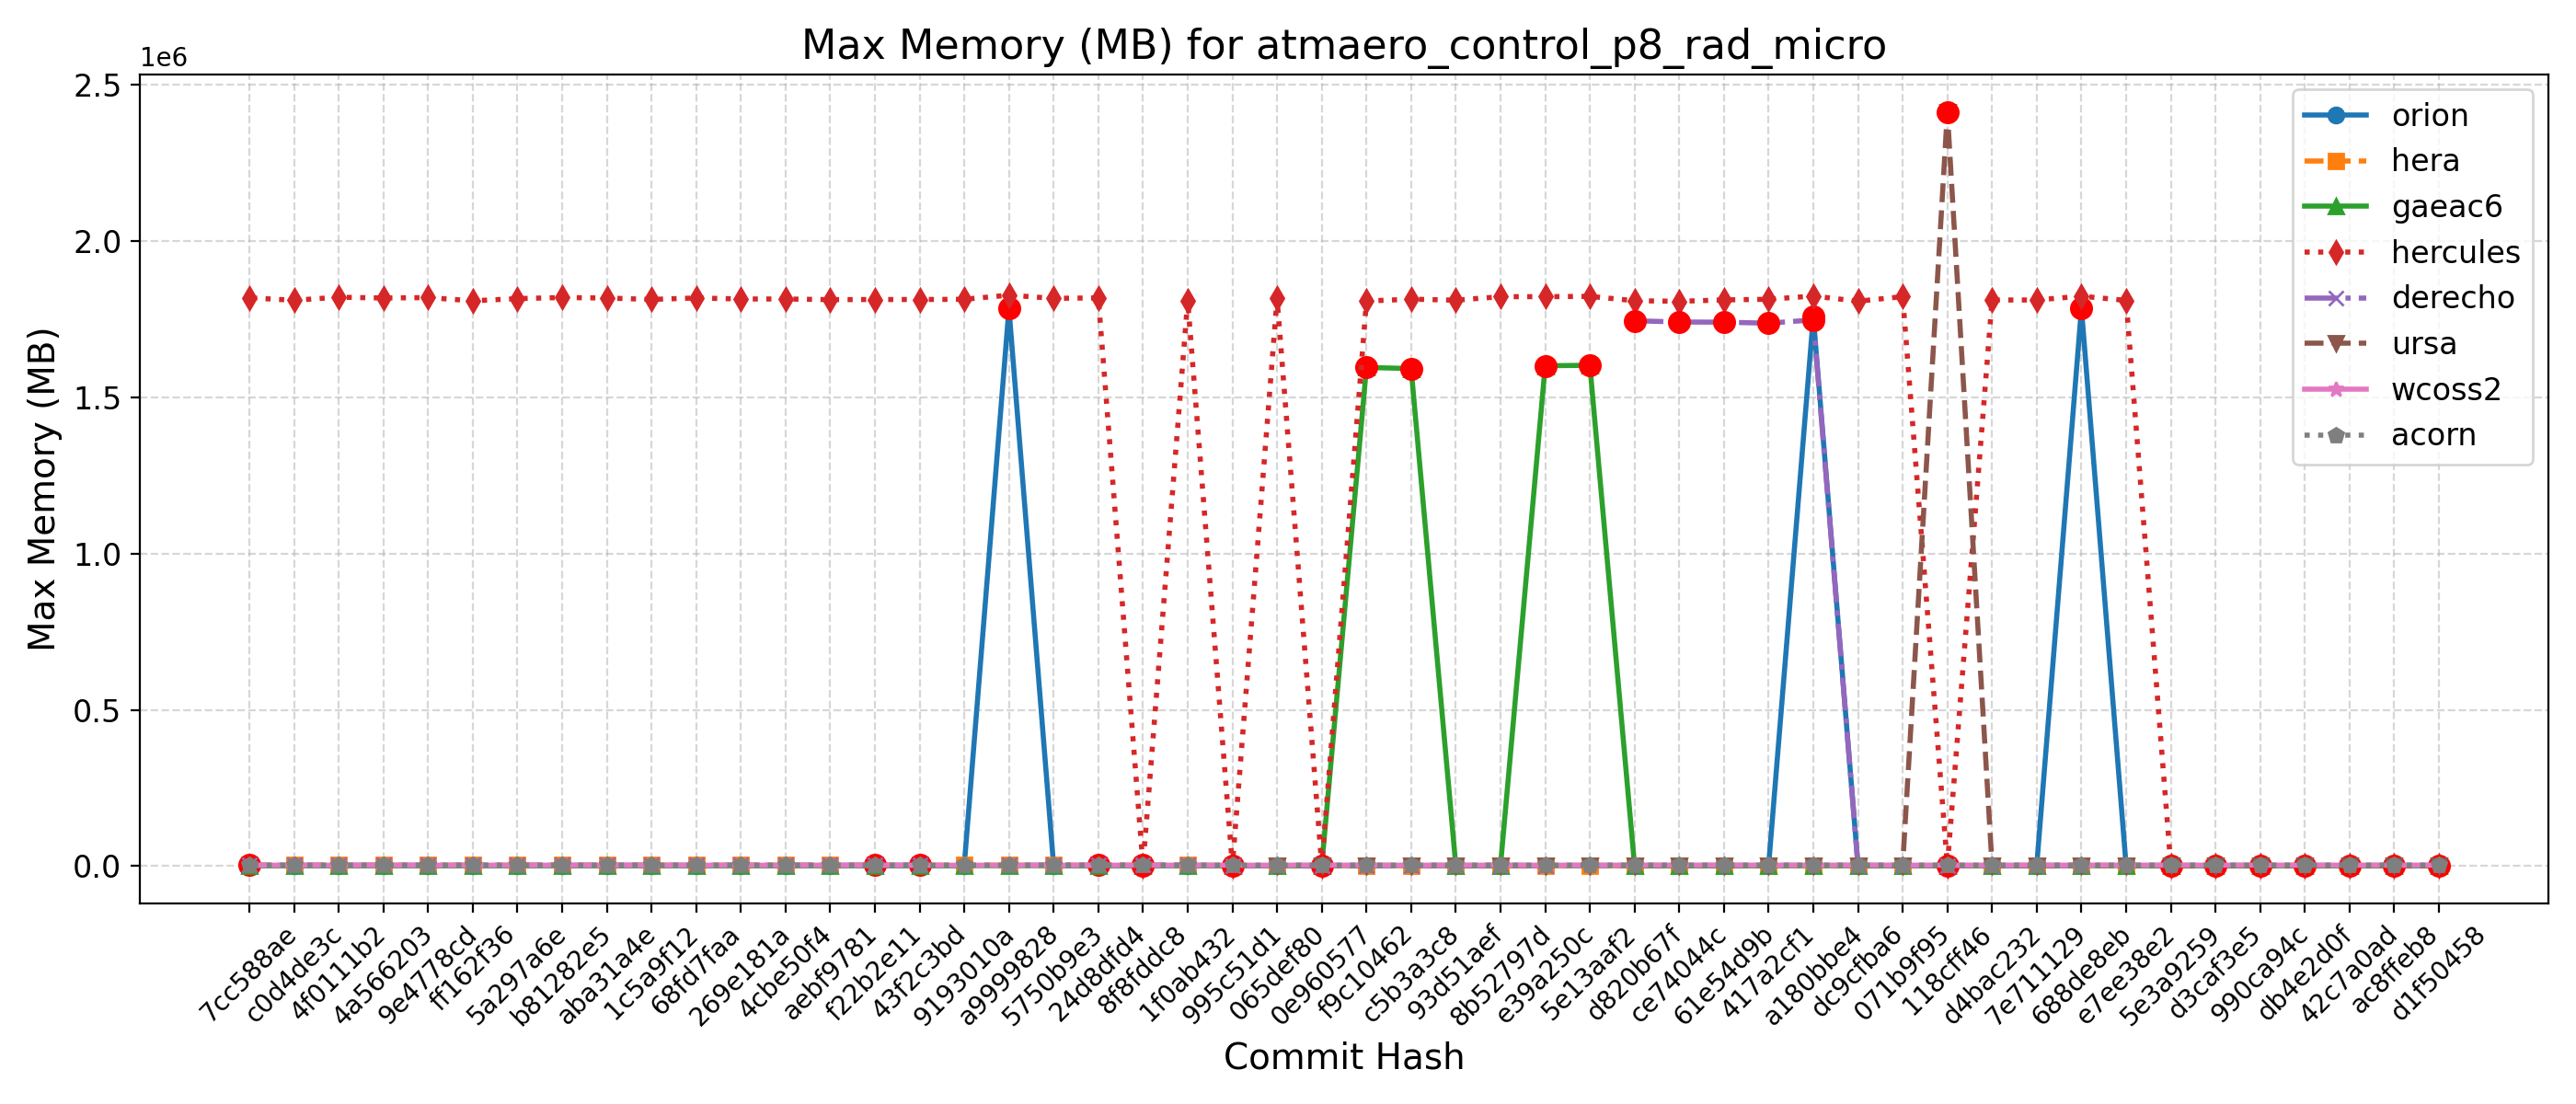

The table this chart was drawn from, first rows:
Hash, Date, Message, orion, hera, gaeac6, hercules, derecho, ursa, wcoss2, acorn
d1f50458, 2025-09-23, Automatically add new PRs to WM PR Proje…, 1788, 1897, 1595, 1807, , 2423, 3202, 3126
ac8ffeb8, 2025-09-23, Update default_vars for stochastic physi…, 1788, 1897, 1595, 1807, , 2423, 3202, 3126
42c7a0ad, 2025-09-22, Send surface ocean currents to ATM for S…, 1783, 1894, 1595, 1815, , 2428, 3203, 3130
db4e2d0f, 2025-09-18, Replace icplocn2atm (integer) with use_o…, 1782, 1878, 1599, 1820, , 2433, 3204, 3129
990ca94c, 2025-09-16, Update tests such that LSM and LANDICE a…, 1788, 1895, 1606, 1821, , 2419, 3218, 3126
d3caf3e5, 2025-09-15, update mom6 to its main repo. 20250818 c…, 1781, 1897, 1600, 1807, , 2414, 3199, 3125
5e3a9259, 2025-09-10, Introduce tuning parameter for convectiv…, 1784, 1898, 1597, 1806, , 2428, 3219, 3128
e7ee38e2, 2025-09-08, Scale-aware 3DTKE EDMF and TTE-EDMF GFS …, 1787, 1892, 1605, 1810176, , 2418, 3218, 3130
688de8eb, 2025-09-04, Fix default cdmbgwd settings (#2788), 1784724, 1888, 1595, 1823864, 1734, 2416, 3202, 3129
7e711129, 2025-09-02, Use container with spack stack 1.9.2 (#2…, 1781, 1886, 1605, 1811592, 1734, 2423, 3214, 3130
d4bac232, 2025-08-29, MPAS dycore + Atmosphere Generalization …, 1781, 1886, 1605, 1811592, 1734, 2423, 3214, 3130
118cff46, 2025-08-25, Add FV3 grid mask for regional domains t…, 1779, 1901, 1603, 1827, 1739, 2413468, 3207, 3130
071b9f95, 2025-08-22, Fix Restart IAU and Ultra-Low Reproducib…, 1784, 1886, 1593, 1822280, 1739, 2416, 3218, 3131
dc9cfba6, 2025-08-19, Update CICE through 2025-07 and switch t…, 1784, 1890, 1604, 1807740, 1743, 2419, 3218, 3125
a180bbe4, 2025-08-15, FV3: Fix Prate_avg and UPP call freq + F…, 1758452, 1891, 1597, 1824268, 1747904, 2419, 3218, 3127
417a2cf1, 2025-08-13, Fix conus13km tests restart and decompos…, 1786, 1898, 1604, 1813868, 1737380, 2419, 3219, 3131
61e54d9b, 2025-08-11, Add two-way ocean-wave coupling feature …, 1793, 1886, 1597, 1811872, 1740544, 2433, 3218, 3130
ce74044c, 2025-08-06, Create a user-friendly "process model" t…, 1795, 1887, 1597, 1807376, 1741172, 2417, 3216, 3131
d820b67f, 2025-08-01, Update GOCART to v2.4.3 (#2819), 1783, 1907, 1607, 1809300, 1745156, 2423, 3218, 3124
5e13aaf2, 2025-07-29, Update DATM meshes and switch to bilinea…, 1789, 1884, 1602580, 1823184, , 2424, 3081, 2994
e39a250c, 2025-07-24, Update FV3 hash to include UPP ss192/Urs…, 1786, 1894, 1601212, 1822180, 1730, 2433, 3081, 2989
8b52797d, 2025-07-21, Combination of 2684,2707,2771 (MERRA2 3-…, 1793, 1900, 1595, 1822200, 1744, 2430, 3081, 2994
93d51aef, 2025-07-17, Exporting Canopy Variables from AQM to F…, 1777, 1895, 1595, 1810984, 1731, 2429, 3080, 2992
c5b3a3c8, 2025-07-14, GFDLMP-v3 and TEMPO MP microphysics (#25…, 1786, 1905, 1592236, 1814268, 1731, 2420, 3081, 2992
f9c10462, 2025-07-11, Combination of several CCPP-physics PRs …, 1791, 1899, 1595688, 1808180, 1742, 2423, 3080, 2986
0e960577, 2025-07-09, Combination #2777 (maintask writes CMEPS…, 1785, 1910, 1595, 1807, 1738, 2416, 3059, 2991
065def80, 2025-07-07, Port UFS-WM to Ursa (#2471), 1779, 1904, 1595, 1816896, 1734, 2426, 3082, 2992
995c51d1, 2025-07-03, Upgrade UFS-WM to spack-stack/1.9.2 (#26…, 1779, 1904, 1595, 1806, 1734, , 3082, 2992
1f0ab432, 2025-07-01, Reduce WW3 memory use (#2624), 1777, 3113, 1609, 1810288, 3011, , 3016, 3008
8f8fddc8, 2025-06-30, Bring in scale-aware 3DTKE related chang…, 1777, 3118, 1617, 1807, 3022, , 3005, 3012
24d8dfd4, 2025-06-26, Slight modification in orographic gravit…, 1785, 3127, 1612, 1818272, 3010, , 3006, 3013
5750b9e3, 2025-06-20, gcycle update (#2747), 1778, 3117, 1619, 1816848, 3011, , 3000, 3013
a9999828, 2025-06-12, Add a new parameter in dycore to control…, 1784620, 3114, 1611, 1827048, 3018, , 3005, 3011
9193010a, 2025-06-06, In Noah-MP, set zero for canopy liquid a…, 1781, 3100, 1611, 1813800, , , 3013, 3012
43f2c3bd, 2025-06-04, Urgent Documentation Update for HSD Capa…, 1778, 3122, 1619, 1813164, 3009, , 3012, 3013
f22b2e11, 2025-06-02, Bug fix for surface roughness calculatio…, 1778, 3122, 1619, 1813164, 3009, , 3012, 3013
aebf9781, 2025-05-27, Fix bug to improve wave initialization b…, 1774, 3097, 1611, 1812688, 3013, , 3014, 3013
4cbe50f4, 2025-05-23, Add idealized, regional tropical cyclone…, 1777, 3088, 1611, 1814804, 3018, , 3015, 3012
269e181a, 2025-05-23, Add GFSv17 IAU restart tests without wav…, 1777, 3088, 1611, 1814804, 3018, , 3015, 3012
68fd7faa, 2025-05-15, Enable Hera, Hercules Gnu tests: cpld_de…, 1775, 3104, 1619, 1818004, 3009, , 3002, 3012
1c5a9f12, 2025-05-09, Add "ultra low" coupled configurations t…, 1775, 3094, 1619, 1813388, 3009, , 3002, 3012
aba31a4e, 2025-05-06, Resolve miscellaneous WM issues and upda…, 1782, 3094, 1613, 1817780, 3013, , 3015, 3014
b81282e5, 2025-05-05, Switch to vector remapping and bilinear …, 1782, 3094, 1613, 1819544, 3013, , 3015, 3014
5a297a6e, 2025-05-02, improve coupled model startup cost for w…, 1779, 3101, 1613, 1815956, 3019, , 3004, 3014
ff162f36, 2025-05-01, NSSL MP scheme updates + Stochastic Phys…, 1779, 3099, 1611, 1808992, 3011, , 3015, 3011
9e4778cd, 2025-04-25, Loosen restriction on optional arguments…, 1780, 3096, 1610, 1819268, 3010, , 3013, 3012
4a566203, 2025-04-23, CMake Atmosphere Dycore Generalization +…, 1785, 3090, 1611, 1817936, 3014, , 3015, 3012
4f0111b2, 2025-04-21, Add CMEPS log file at restart write; IAU…, 1784, 3093, 1620, 1820528, 3011, , 3016, 3011
c0d4de3c, 2025-04-18, Update mom6 to its main repository 20250…, 1787, 3087, 1622, 1810712, 3016, , 3013, 3010
7cc588ae, 2025-04-16, Add PIO configuration variables for CMEP…, 1775, 3125, 1614, 1818528, 3013, , 3016, 3011
